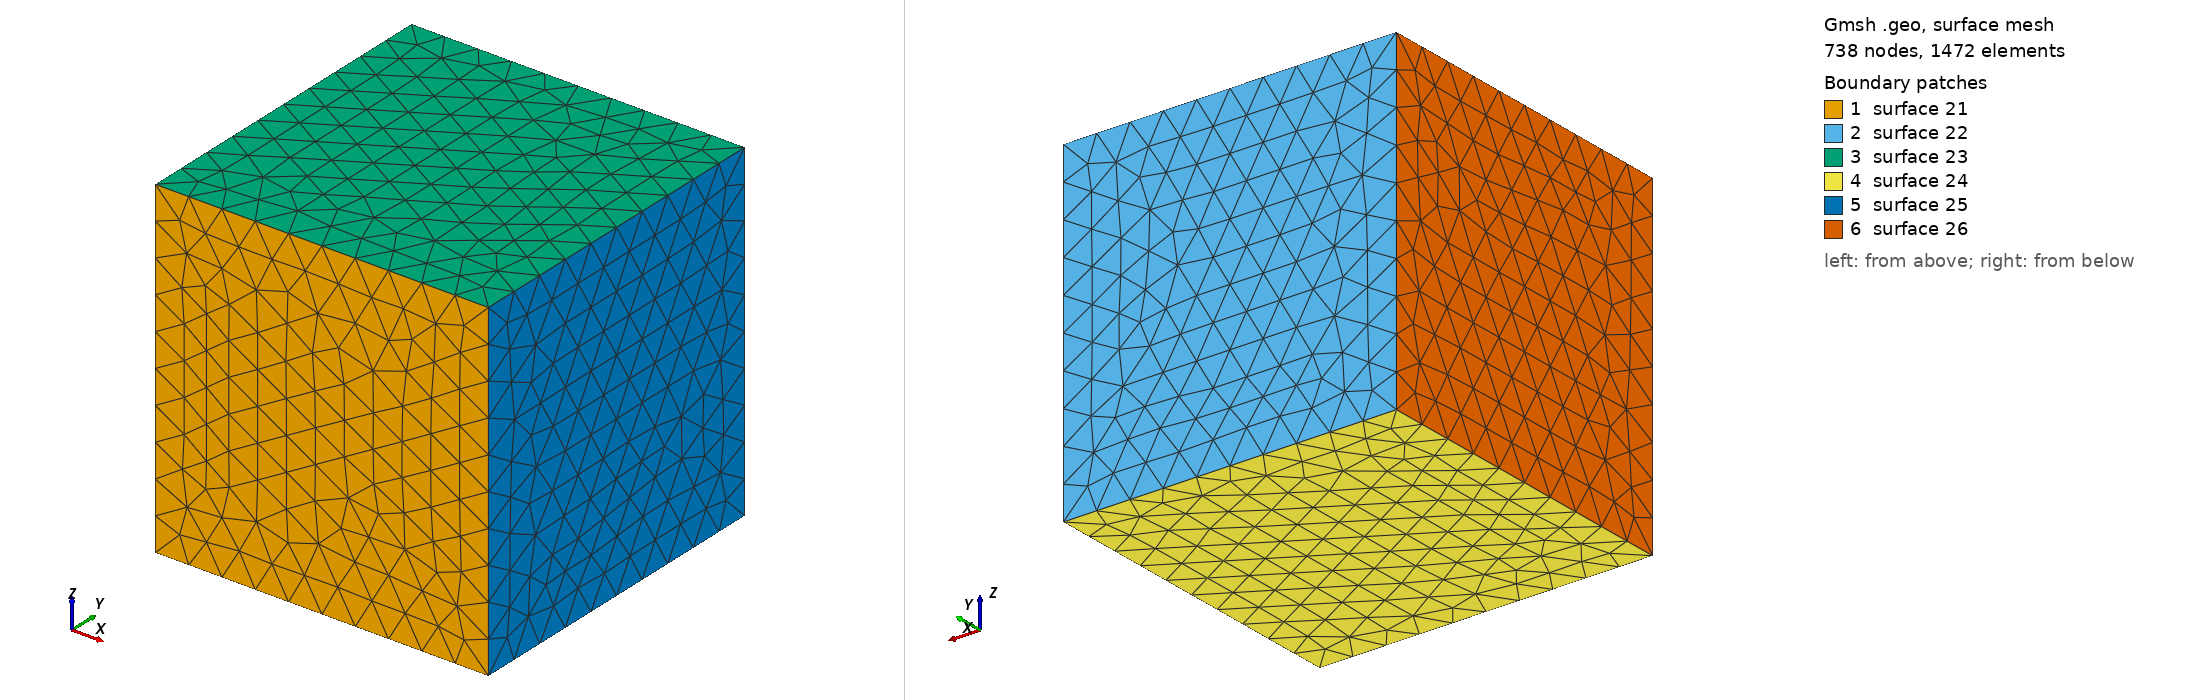

Gmsh geometry script, surface-meshed: 738 nodes, 1472 surface elements. Boundary patches (legend numbers): 1 surface 21, 2 surface 22, 3 surface 23, 4 surface 24, 5 surface 25, 6 surface 26. Left view from above one corner, right view from below the opposite corner. The script declares no physical surfaces, so the legend lists its geometric surfaces. The drawing asked Gmsh for element sizes between 1% and 20% of the model's largest extent; the script's own settings can give other sizes.

=== cube-small.geo (drawn) ===
meshPointDist = 0.2;

Point(1) = {-1, -1, -1, meshPointDist};
Point(2) = {-1, -1, 1, meshPointDist};
Point(3) = {1, -1, 1, meshPointDist};
Point(4) = {1, -1, -1, meshPointDist};
Point(5) = {-1, 1, -1, meshPointDist};
Point(6) = {-1, 1, 1, meshPointDist};
Point(7) = {1, 1, 1, meshPointDist};
Point(8) = {1, 1, -1, meshPointDist};
Line(9) = {1, 2};
Line(10) = {2, 3};
Line(11) = {3, 4};
Line(12) = {4, 1};
Line(13) = {5, 6};
Line(14) = {6, 7};
Line(15) = {7, 8};
Line(16) = {8, 5};
Line(17) = {1, 5};
Line(18) = {2, 6};
Line(19) = {3, 7};
Line(20) = {4, 8};
Line Loop(21) = {-9, -12, -11, -10};
Ruled Surface(21) = {21};
Line Loop(22) = {13, 14, 15, 16};
Ruled Surface(22) = {22};
Line Loop(23) = {10, 19, -14, -18};
Ruled Surface(23) = {23};
Line Loop(24) = {17, -16, -20, 12};
Ruled Surface(24) = {24};
Line Loop(25) = {11, 20, -15, -19};
Ruled Surface(25) = {25};
Line Loop(26) = {9, 18, -13, -17};
Ruled Surface(26) = {26};
Surface Loop(27) = {21, 22, 23, 24, 25, 26};
Volume(36) = {27};
